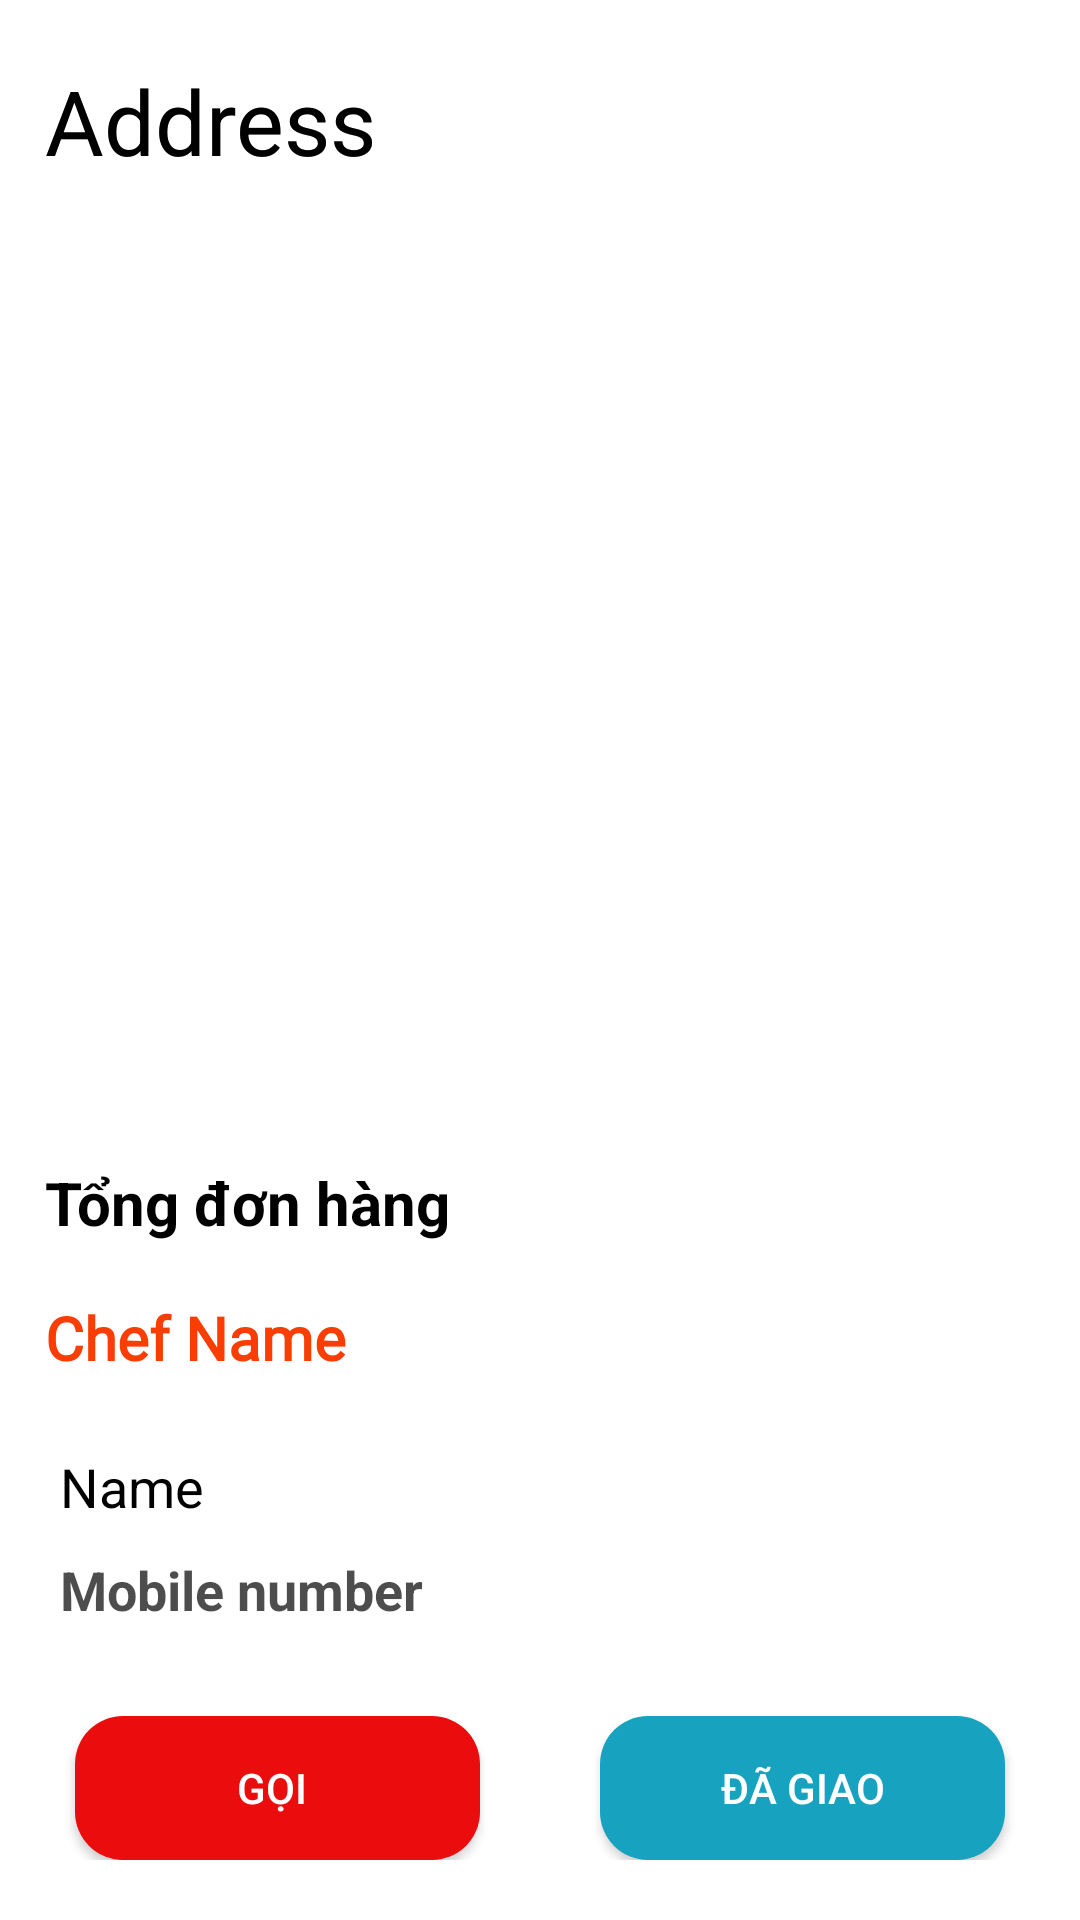

This screen was rendered from an Android layout file. Write that file and the resources it references.
<!-- AndroidManifest.xml: application theme AppTheme -->
<!-- res/layout/activity_delivery__shipping_order.xml -->
<?xml version="1.0" encoding="utf-8"?>
<RelativeLayout xmlns:android="http://schemas.android.com/apk/res/android"
    xmlns:app="http://schemas.android.com/apk/res-auto"
    xmlns:tools="http://schemas.android.com/tools"
    android:layout_width="match_parent"
    android:layout_height="match_parent"
    tools:context="com.example.dapm_food.DeliveryPerson.DeliveryActivity.Delivery_ShippingOrder">

    <TextView
        android:id="@+id/STTA"
        android:layout_width="match_parent"
        android:layout_height="300dp"
        android:layout_marginLeft="15dp"
        android:layout_marginTop="20dp"
        android:layout_marginRight="15dp"
        android:background="@color/OffWhite"
        android:text="Address"
        android:textColor="@color/Black"
        android:textSize="30dp" />
    <TextView
        android:id="@+id/ad3"
        android:layout_width="match_parent"
        android:layout_height="300dp"
        android:layout_marginLeft="15dp"
        android:layout_marginTop="20dp"
        android:layout_marginRight="15dp"
        android:background="@color/OffWhite"
        android:text="Address"
        android:textColor="@color/Black"
        android:textSize="30dp" />

    <LinearLayout
        android:id="@+id/linear3"
        android:layout_width="match_parent"
        android:layout_height="wrap_content"
        android:layout_alignParentBottom="true"
        android:layout_marginBottom="20dp"
        android:orientation="vertical">

        <LinearLayout
            android:layout_width="match_parent"
            android:layout_height="wrap_content"
            android:layout_marginBottom="10dp"
            android:background="@color/white"
            android:gravity="left"
            android:orientation="horizontal">

            <TextView
                android:id="@+id/pri"
                android:layout_width="wrap_content"
                android:layout_height="35dp"
                android:layout_marginLeft="15dp"
                android:gravity="center_vertical"
                android:textStyle="bold"
                android:text="Tổng đơn hàng"
                android:textColor="#000000"
                android:textSize="20dp" />


            <LinearLayout
                android:layout_width="match_parent"
                android:layout_height="wrap_content"
                android:gravity="right"
                android:orientation="horizontal">


                <TextView
                    android:id="@+id/Shiptotal1"
                    android:layout_width="wrap_content"
                    android:layout_height="35dp"
                    android:layout_marginRight="15dp"
                    android:textStyle="bold"
                    android:gravity="center_vertical"
                    android:text=""
                    android:textColor="#000000"
                    android:textSize="20dp" />
            </LinearLayout>

        </LinearLayout>

        <LinearLayout
            android:layout_width="match_parent"
            android:layout_height="wrap_content"
            android:layout_marginBottom="10dp"
            android:background="@color/white"
            android:gravity="left"
            android:orientation="horizontal">

            <TextView
                android:id="@+id/chefname2"
                android:layout_width="wrap_content"
                android:layout_height="35dp"
                android:layout_marginLeft="15dp"
                android:gravity="center_vertical"
                android:fontFamily="@font/caudex"
                android:text="Chef Name"
                android:textStyle="bold"
                android:textColor="#FA3E03"
                android:textSize="20dp" />
        </LinearLayout>


        <LinearLayout
            android:layout_width="match_parent"
            android:layout_height="wrap_content"
            android:layout_marginBottom="20dp"
            android:background="@color/white"
            android:gravity="left"
            android:orientation="vertical">


            <TextView
                android:id="@+id/ShipName1"
                android:layout_width="wrap_content"
                android:layout_height="wrap_content"
                android:layout_marginLeft="15dp"
                android:layout_marginTop="10dp"
                android:gravity="center_vertical"
                android:paddingLeft="5dp"
                android:text="Name"
                android:textAllCaps="false"
                android:textColor="@color/Black"
                android:textSize="18dp" />

            <TextView
                android:id="@+id/ShipNumber1"
                android:layout_width="wrap_content"
                android:layout_height="wrap_content"
                android:layout_marginLeft="15dp"
                android:layout_marginTop="10dp"
                android:layout_marginBottom="10dp"
                android:gravity="center_vertical"
                android:textStyle="bold"
                android:paddingLeft="5dp"
                android:text="Mobile number"
                android:textAllCaps="false"
                android:textColor="@color/darkgray"
                android:textSize="18dp" />

        </LinearLayout>


        <LinearLayout
            android:id="@+id/linearl1"
            android:layout_width="match_parent"
            android:layout_height="wrap_content"
            android:orientation="horizontal"
            android:weightSum="2">

            <Button
                android:id="@+id/call2"
                android:layout_width="wrap_content"
                android:layout_height="wrap_content"
                android:layout_marginLeft="25dp"
                android:layout_weight="1"
                android:textAlignment="center"
                android:background="@drawable/btnred"
                android:text="Gọi "
                android:textColor="@color/white" />

            <Button
                android:id="@+id/shipped2"
                android:layout_width="wrap_content"
                android:layout_height="wrap_content"
                android:layout_marginLeft="40dp"
                android:layout_marginRight="25dp"
                android:layout_weight="1"
                android:background="@drawable/btnblueish"
                android:text="Đã giao"
                android:textColor="@color/white" />


        </LinearLayout>
    </LinearLayout>

</RelativeLayout>
<!-- resources referenced by this layout -->
<resources>
  <color name="Black">#000000</color>
  <color name="OffWhite">#36FFFFFF</color>
  <color name="darkgray">#B2000000</color>
  <color name="white">#FFFFFFFF</color>
  <!-- drawable btnblueish (drawable) -->
  <?xml version="1.0" encoding="utf-8"?>
  <shape xmlns:android="http://schemas.android.com/apk/res/android">
  
      <solid android:color="@color/blueish"/>
      <corners android:radius="16dp"/>
  
  </shape>
  <!-- drawable btnred (drawable) -->
  <?xml version="1.0" encoding="utf-8"?>
  <shape xmlns:android="http://schemas.android.com/apk/res/android">
  
      <solid android:color="@color/Red"/>
      <corners android:radius="16dp"/>
  </shape>
  <style name="AppTheme" parent="Theme.MaterialComponents.Light">
          
  
          <item name="colorPrimary">@color/yourSelectedColor</item>
          <item name="colorPrimaryDark">@color/Black</item>
          <item name="colorAccent">@color/darkgray</item>
  
      </style>
  <color name="blueish">#17A2C0</color>
  <color name="Red">#EB0D0D</color>
  <color name="yourSelectedColor">#ff0000</color>
</resources>
